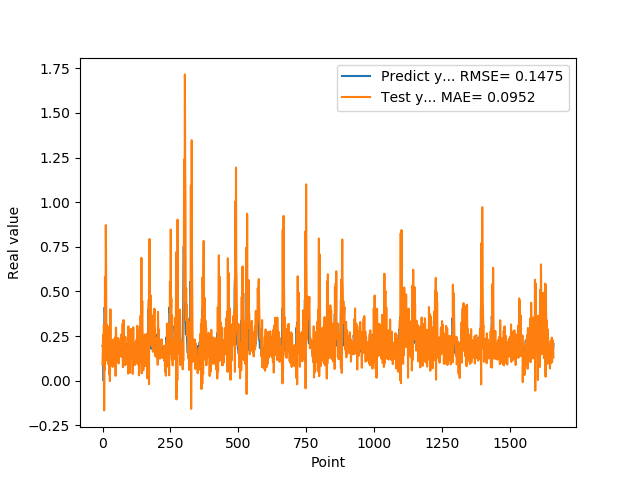

Values plotted in this chart, from the file beside it:
1.955727785830000398e-01, 8.994509052079323330e-02
1.954265981910000005e-01, 1.682476593611746674e-01
2.004670947789999880e-01, 2.577923693712207420e-01
2.029463946819999587e-01, 1.166542159512858473e-01
0.000000000000000000e+00, 1.493503072257258146e-01
1.862521618600000151e-01, 3.136925794529900058e-01
1.862153261900000301e-01, -1.655956794216879302e-01
4.038094580169999670e-01, 1.734591748020498647e-01
4.118085205549999461e-01, 6.121410381246093074e-02
3.743042349819999948e-01, 5.804963328368598630e-01
3.571429848669999685e-01, 1.084031397741774261e-01
2.572054266930000055e-01, 2.972655123303826197e-01
2.409307956699999753e-01, 8.717667024388746633e-01
2.253161966800000249e-01, 6.520511425391711802e-01
1.935185044999999937e-01, 3.059314475238323339e-01
1.787700653079999924e-01, 2.802297491827173137e-01
1.622045934200000150e-01, 3.058012784280249585e-01
1.761920750140000269e-01, 3.129428218628920177e-01
1.883655935530000325e-01, 1.147315856862318739e-01
1.861467957499999548e-01, 1.529505392773848060e-01
1.954913884399999968e-01, 1.824604209473183747e-01
1.954011768099999935e-01, 9.376574388903516355e-02
1.660518944260000185e-01, 1.870425037519947709e-01
1.907722949980000249e-01, 2.121310698912355353e-01
2.156041562559999625e-01, 3.497478972509590611e-02
1.898660957809999716e-01, 2.622187033432984427e-01
1.770474612709999895e-01, 3.050806966901067341e-01
2.001174986360000074e-01, -1.514650432740368043e-03
1.948629021640000125e-01, 1.375926636565373840e-01
1.922753006219999894e-01, 4.003186409426149339e-01
1.779100298880000042e-01, 9.363848496781521091e-02
1.810636967419999854e-01, 1.071895321048365879e-01
1.680064052340000114e-01, 2.030908390918961526e-01
1.635809391740000174e-01, 1.937267628583126955e-01
1.706920862200000111e-01, 1.173613727137541723e-01
1.916799396280000345e-01, 1.515878438291644315e-01
2.085516005749999957e-01, 2.289733086404695528e-01
2.058236002919999752e-01, 7.787866592683456712e-02
1.828240007160000513e-01, 2.103482284126270141e-01
1.857409924269999846e-01, 1.662130234901442183e-01
1.775099337099999841e-01, 8.347708999088182535e-02
1.752161234619999952e-01, 2.315794004751907387e-01
1.971126049759999999e-01, 1.823642395259410798e-01
1.845117062330000057e-01, 1.545799072676750374e-01
1.984785944219999987e-01, 2.136146699804237770e-01
2.143009155989999692e-01, 1.202309534944212555e-01
1.841159015890000139e-01, 1.951344324498624494e-01
2.104043960570000094e-01, 2.451684236498031799e-01
2.032361328599999739e-01, 2.801319376316395784e-02
2.088565975429999833e-01, 2.978857994811535126e-01
1.960448026660000231e-01, 2.870202299602010454e-01
1.900728046889999523e-01, 1.282886627114973865e-01
1.658952832220000062e-01, 1.143739766545275316e-01
1.872539073229999851e-01, 2.381598915938881456e-01
1.852532625200000171e-01, 2.099420719577070049e-01
1.799222826959999966e-01, 1.773306599546866091e-01
2.012764066460000223e-01, 1.718569180945500596e-01
1.978618204589999985e-01, 1.477266439555571798e-01
1.950792670250000027e-01, 2.388330877401418362e-01
1.711323857310000085e-01, 9.725787971997970627e-02
1.623787879939999901e-01, 1.607513913358191993e-01
... 1,599 more rows
